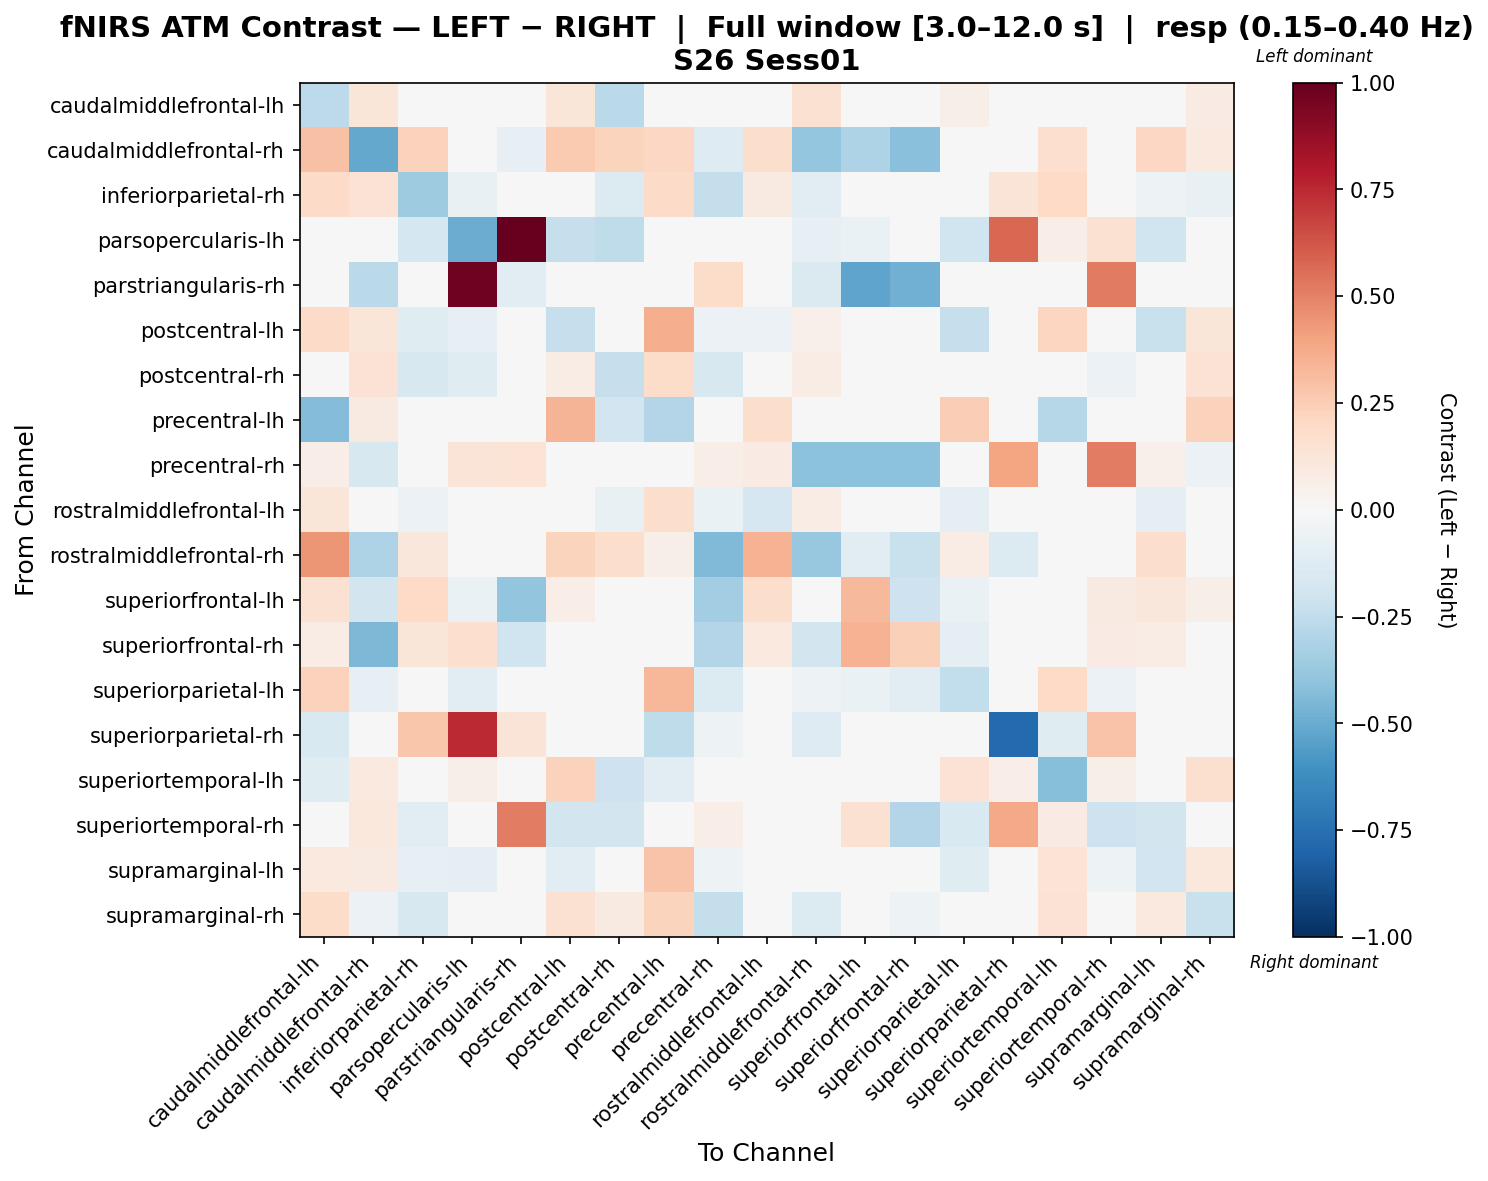

The table this chart was drawn from, first rows:
, caudalmiddlefrontal-lh, caudalmiddlefrontal-rh, inferiorparietal-rh, parsopercularis-lh, parstriangularis-rh, postcentral-lh, postcentral-rh, precentral-lh, precentral-rh, rostralmiddlefrontal-lh, rostralmiddlefrontal-rh, superiorfrontal-lh, superiorfrontal-rh, superiorparietal-lh, superiorparietal-rh, superiortemporal-lh, superiortemporal-rh, supramarginal-lh, supramarginal-rh
caudalmiddlefrontal-lh, -0.2579, 0.1213, -0.02693, 0.02588, 0.0, 0.1173, -0.2657, -0.01411, 0.01468, -0.0252, 0.1556, 0.007801, 0.007801, 0.05689, 0.02934, -0.002812, 0.01294, -0.03638, 0.07949
caudalmiddlefrontal-rh, 0.2928, -0.5092, 0.2313, -0.02663, -0.08058, 0.2648, 0.2213, 0.2051, -0.1326, 0.1775, -0.3869, -0.3058, -0.4185, 0.005194, 0.0, 0.1707, -0.014, 0.2067, 0.09898
inferiorparietal-rh, 0.1913, 0.1481, -0.3528, -0.0759, 0.01917, 0.01787, -0.1346, 0.1932, -0.2363, 0.09065, -0.1035, 0.02461, 0.008203, 0.01461, 0.1318, 0.1974, -0.007879, -0.05197, -0.07404
parsopercularis-lh, 0.0, 0.0, -0.1752, -0.4964, 1.0, -0.2273, -0.2558, -0.02842, -0.01682, 0.0, -0.08525, -0.06619, -0.03777, -0.1989, 0.5711, 0.06403, 0.1518, -0.1989, 0.0
parstriangularis-rh, 0.0, -0.2671, 0.0, 0.9713, -0.1078, -0.03617, 0.0, 0.0, 0.1823, -0.03617, -0.1447, -0.5273, -0.4831, -0.03617, 0.0342, 0.0, 0.523, -0.03617, -0.03617
postcentral-lh, 0.1916, 0.1176, -0.1217, -0.08537, 0.0, -0.2309, -0.04899, 0.3615, -0.06192, -0.05794, 0.05065, 0.02102, 0.0, -0.2304, 0.03231, 0.2129, -0.04915, -0.2194, 0.1182
postcentral-rh, -0.04495, 0.1407, -0.1569, -0.1236, 0.0, 0.07242, -0.2275, 0.1845, -0.1617, 0.04086, 0.07264, 0.01408, 0.0, 0.02785, 0.03566, 0.02683, -0.0618, 0.01815, 0.1428
precentral-lh, -0.4329, 0.08695, 0.04142, 0.0, 0.0, 0.3403, -0.1934, -0.2896, 0.003912, 0.1774, 0.04484, 0.01473, 0.0, 0.2478, 0.0145, -0.2849, 0.0, -0.003643, 0.2325
precentral-rh, 0.06524, -0.1631, 0.04012, 0.1318, 0.1349, 0.04083, -0.02972, 0.008738, 0.06723, 0.07849, -0.4103, -0.4071, -0.4137, -0.003992, 0.3936, -0.03556, 0.5113, 0.05303, -0.06181
rostralmiddlefrontal-lh, 0.1191, 0.04868, -0.056, 0.0, 0.0, 0.01525, -0.0742, 0.1759, -0.06444, -0.1652, 0.07294, 0.02814, 0.01541, -0.09196, 0.03082, 0.04407, 0.0, -0.08844, -0.01014
rostralmiddlefrontal-rh, 0.4385, -0.3065, 0.1109, -0.01591, -0.03183, 0.2249, 0.1756, 0.06131, -0.4388, 0.3503, -0.378, -0.1137, -0.22, 0.07771, -0.134, 0.01042, 0.0, 0.1738, 0.0153
superiorfrontal-lh, 0.1554, -0.1823, 0.2027, -0.06257, -0.3935, 0.0682, 0.02273, 0.04547, -0.3442, 0.1781, 0.002024, 0.324, -0.2076, -0.0703, 0.0, 0.0, 0.08851, 0.1137, 0.0596
superiorfrontal-rh, 0.07289, -0.4466, 0.1215, 0.1663, -0.2002, 0.0243, 0.0, 0.0, -0.2902, 0.09718, -0.1859, 0.3452, 0.2415, -0.09112, 0.0, 0.0, 0.08305, 0.07289, -0.0107
superiorparietal-lh, 0.2278, -0.08275, 0.02967, -0.1045, 0.0, 0.001408, -0.004533, 0.3336, -0.1362, 0.02517, -0.05085, -0.06821, -0.1162, -0.2442, 0.007763, 0.2016, -0.05808, -0.008926, 0.0476
superiorparietal-rh, -0.1533, 0.0, 0.2758, 0.7426, 0.1273, 0.0, 0.03183, -0.2575, -0.05208, -0.00868, -0.1273, 0.0, 0.0, 0.0, -0.7793, -0.1196, 0.2884, 0.0, 0.03183
superiortemporal-lh, -0.1191, 0.09426, -0.005848, 0.05511, 0.02756, 0.2268, -0.2103, -0.1074, -0.02126, -0.02499, 0.03226, 0.0, 0.0, 0.1452, 0.06942, -0.4266, 0.05511, 0.04872, 0.1611
superiortemporal-rh, 0.0, 0.1085, -0.1092, 0.01967, 0.5101, -0.1872, -0.1872, 0.0, 0.06911, 0.0, 0.0, 0.151, -0.2933, -0.151, 0.3782, 0.08375, -0.2051, -0.1872, 0.0
supramarginal-lh, 0.09439, 0.09304, -0.08269, -0.1014, 0.0, -0.1114, -0.04264, 0.2863, -0.05356, -0.02958, 0.03423, 0.007217, 0.0, -0.1181, 0.02165, 0.1387, -0.05072, -0.1883, 0.103
supramarginal-rh, 0.1872, -0.05639, -0.1601, 0.0, 0.0, 0.1494, 0.09072, 0.2221, -0.2366, 0.03434, -0.1393, -0.04345, -0.05447, -0.03054, 0.02131, 0.1439, 0.0, 0.09488, -0.223
